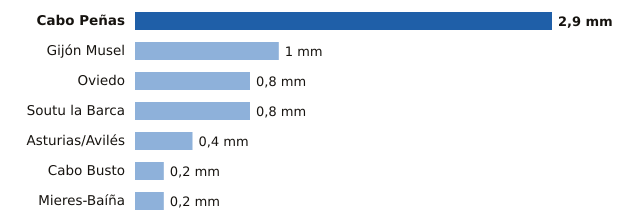

The file beside this chart, header and first rows:
estacion, provincia, mm
Cabo Peñas, Asturias, 2.9
Gijón Musel, Asturias, 1.0
Oviedo, Asturias, 0.8
Soutu la Barca, Asturias, 0.8
Asturias/Avilés, Asturias, 0.4
Cabo Busto, Asturias, 0.2
Mieres-Baíña, Asturias, 0.2
